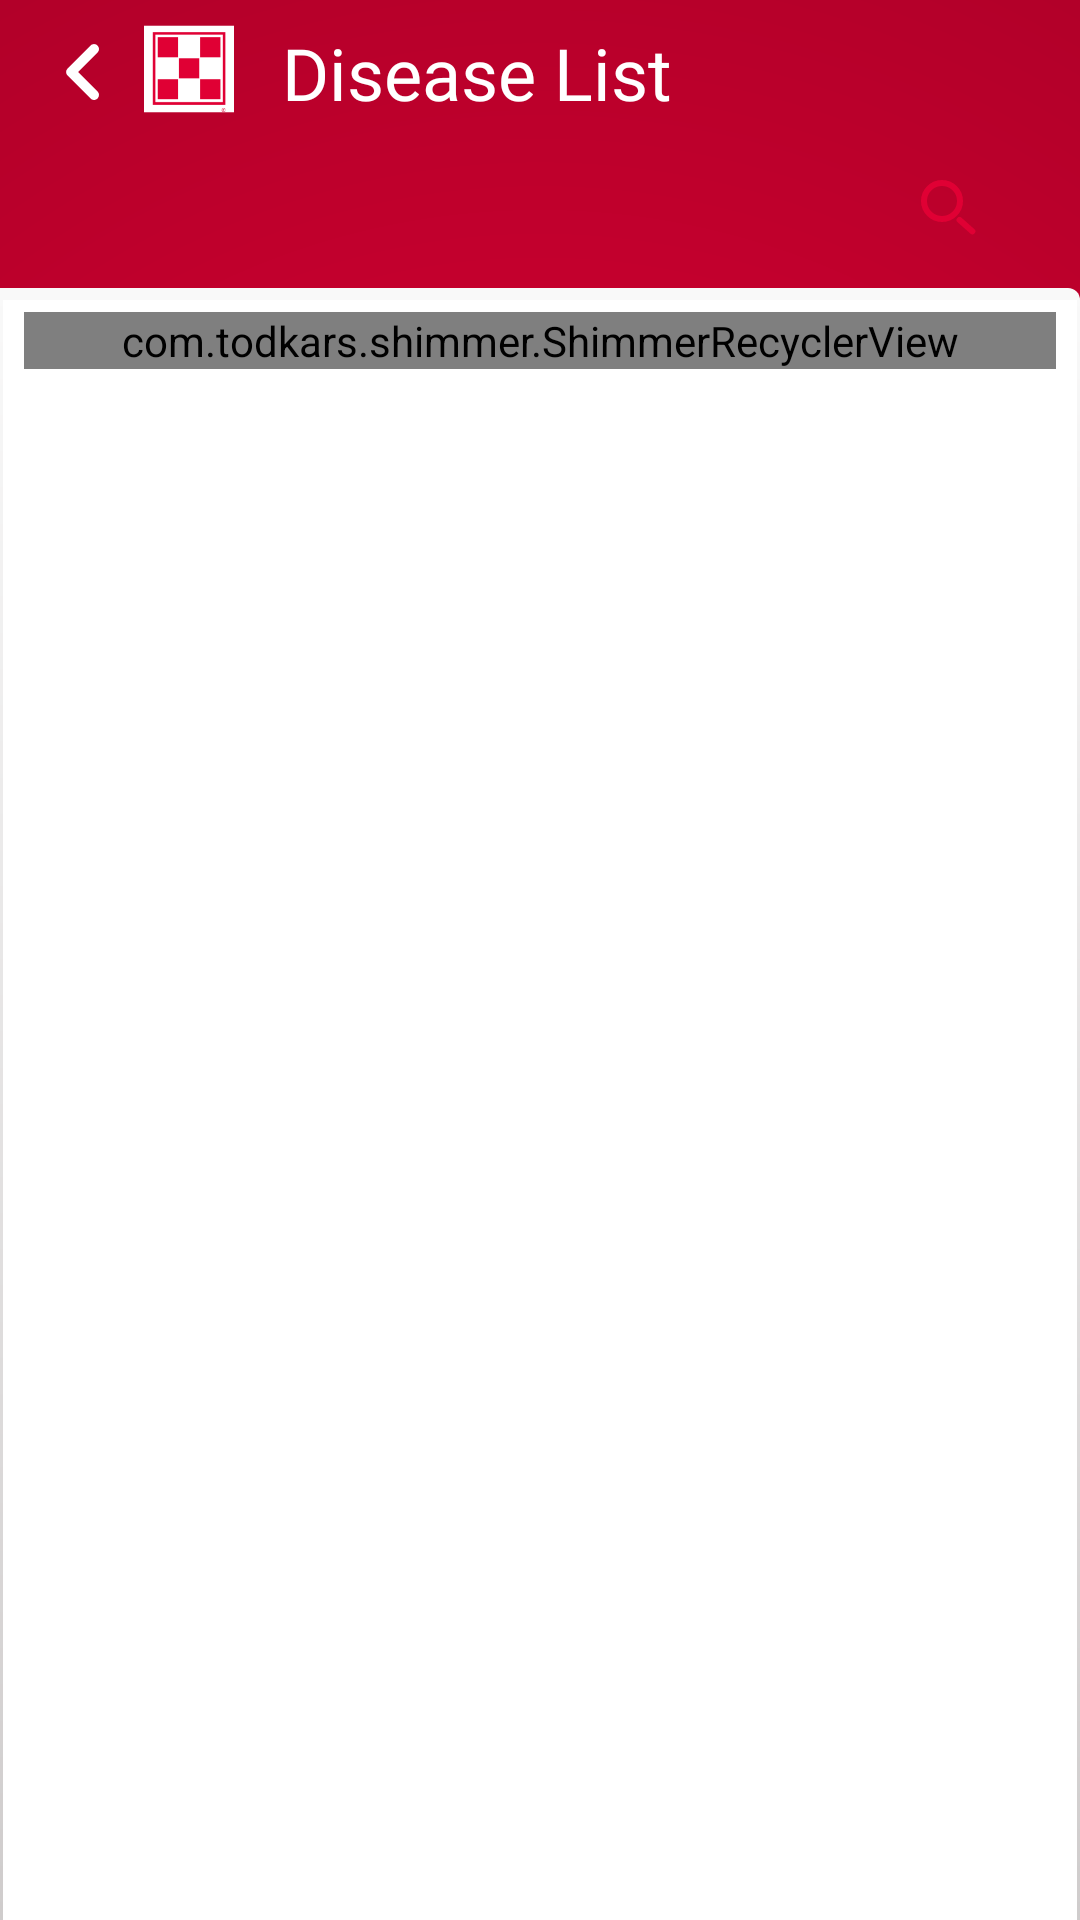

The Android layout XML behind this screen, and the referenced resources:
<!-- AndroidManifest.xml: application theme Theme.Purina -->
<!-- res/layout/fragment_diseases_list.xml -->
<?xml version="1.0" encoding="utf-8"?>
<layout xmlns:android="http://schemas.android.com/apk/res/android"
    xmlns:app="http://schemas.android.com/apk/res-auto"
    xmlns:tools="http://schemas.android.com/tools">

    <data>

        <variable
            name="identifyDiseaseViewModel"
            type="cargill.com.purina.dashboard.viewModel.IdentifyDiseaseViewModel" />

    </data>

    <androidx.constraintlayout.widget.ConstraintLayout
        android:layout_width="match_parent"
        android:layout_height="match_parent"
        android:background="@drawable/gradient"
        tools:context=".dashboard.View.IdentifyDiseases.DiseaseListFragment">

        <RelativeLayout
            android:id="@+id/rlHeader"
            android:layout_width="match_parent"
            android:layout_height="wrap_content"
            app:layout_constraintStart_toStartOf="parent"
            app:layout_constraintTop_toTopOf="parent"
            app:layout_constraintEnd_toEndOf="parent"
            app:layout_constraintBottom_toTopOf="@+id/diseaseContainer">

            <RelativeLayout
                android:id="@+id/back"
                android:layout_width="wrap_content"
                android:layout_height="wrap_content"
                android:layout_alignParentTop="true"
                android:layout_alignParentLeft="true"
                android:layout_marginStart="8sp">

                <ImageView
                    android:id="@+id/backbtn"
                    android:layout_width="40dp"
                    android:layout_height="40sp"
                    app:srcCompat="@drawable/ic_arrow_left" />

                <ImageView
                    android:id="@+id/ivLogo"
                    android:layout_width="30dp"
                    android:layout_height="30dp"
                    android:layout_marginStart="0dp"
                    android:layout_marginLeft="-20dp"
                    android:layout_marginTop="4dp"
                    android:layout_toRightOf="@+id/backbtn"
                    app:srcCompat="@drawable/close_icon_background" />

            </RelativeLayout>

            <TextView
                android:id="@+id/identifyDiseasesHeader"
                android:layout_width="match_parent"
                android:layout_height="wrap_content"
                android:layout_marginStart="16sp"
                android:layout_marginTop="4dp"
                android:textAppearance="@style/TextAppearance.AppCompat.Headline"
                android:fontFamily="@font/helvetica_regular"
                android:text="@string/disease_list"
                android:lineSpacingExtra="4dp"
                android:textColor="@color/white"
                android:layout_toRightOf="@+id/back" />

            <androidx.appcompat.widget.SearchView
                android:id="@+id/searchFilterView"
                style="@style/SearchViewStyle"
                android:layout_width="wrap_content"
                android:layout_height="wrap_content"
                android:layout_marginEnd="20sp"
                android:gravity="center_vertical"
                app:queryBackground="@drawable/rounded_primary"
                android:backgroundTint="@color/white"
                android:layout_alignParentRight="true"
                android:layout_below="@id/back"
                app:queryHint="@string/disease_search_txt" />

        </RelativeLayout>

        <LinearLayout
            android:id="@+id/diseaseContainer"
            android:layout_width="match_parent"
            android:layout_height="0dp"
            android:layout_gravity="center_vertical"
            android:background="@drawable/top_rounded_corner"
            android:gravity="center_vertical"
            android:orientation="vertical"
            app:layout_constraintBottom_toBottomOf="parent"
            app:layout_constraintEnd_toEndOf="parent"
            app:layout_constraintHeight_default="percent"
            app:layout_constraintHeight_percent="0.85"
            app:layout_constraintStart_toStartOf="parent"
            app:layout_constraintTop_toTopOf="parent"
            app:layout_constraintVertical_bias="1.00">

            <RelativeLayout
                android:layout_width="match_parent"
                android:layout_height="match_parent"
                android:layout_marginLeft="8dp"
                android:layout_marginTop="8dp"
                android:layout_marginRight="8dp"
                android:layout_marginBottom="72dp">

                <com.todkars.shimmer.ShimmerRecyclerView
                    android:id="@+id/rvDiseaseList"
                    android:layout_width="match_parent"
                    android:layout_height="wrap_content"
                    app:shimmer_recycler_item_count="10" />

                <ImageView
                    android:id="@+id/ivNoData"
                    android:layout_width="match_parent"
                    android:layout_height="match_parent"
                    android:src="@drawable/ic_nodata"
                    android:visibility="gone" />

            </RelativeLayout>


        </LinearLayout>

    </androidx.constraintlayout.widget.ConstraintLayout>

</layout>
<!-- resources referenced by this layout -->
<resources>
  <color name="white">#FFFFFFFF</color>
  <!-- drawable close_icon_background (drawable) -->
  <?xml version="1.0" encoding="utf-8"?>
  <layer-list xmlns:android="http://schemas.android.com/apk/res/android">
      <item>
          <shape android:shape="rectangle">
              <solid android:color="@color/white" />
              <padding
                  android:bottom="-30dp"
                  android:left="-28dp"
                  android:right="-28dp"
                  android:top="-28dp" />
          </shape>
      </item>
      <item android:drawable="@drawable/ic_logo_foreground" />
  </layer-list>
  <!-- drawable gradient (drawable) -->
  <?xml version="1.0" encoding="utf-8"?>
  <shape xmlns:android="http://schemas.android.com/apk/res/android">
  
      <gradient
          android:startColor="@color/app_primary"
          android:endColor="@color/app_secondry"
          android:type="radial"
          android:gradientRadius="500dp" />
  </shape>
  <!-- drawable ic_arrow_left (drawable) -->
  <vector android:height="24dp"
      android:tint="#FFFFFF"
      android:viewportHeight="24"
      android:viewportWidth="24"
      android:width="24dp"
      xmlns:android="http://schemas.android.com/apk/res/android">
      <path
          android:fillColor="@android:color/white"
          android:pathData="M14.71,15.88L10.83,12l3.88,-3.88c0.39,-0.39 0.39,-1.02 0,-1.41 -0.39,-0.39 -1.02,-0.39 -1.41,0L8.71,11.3c-0.39,0.39 -0.39,1.02 0,1.41l4.59,4.59c0.39,0.39 1.02,0.39 1.41,0 0.38,-0.39 0.39,-1.03 0,-1.42z" />
  </vector>
  <!-- drawable rounded_primary (drawable) -->
  <?xml version="1.0" encoding="UTF-8"?>
  <shape xmlns:android="http://schemas.android.com/apk/res/android">
      <solid android:color="#10FFFFFF" />
      <stroke
          android:width="3dp"
          android:color="@color/app_primary" />
      <corners android:radius="20dp" />
      <padding
          android:left="0dp"
          android:top="0dp"
          android:right="0dp"
          android:bottom="0dp" />
  </shape>
  <string name="disease_list" translatable="false">Disease List</string>
  <string name="disease_search_txt" translatable="false">Disease Name</string>
  <style name="SearchViewStyle" parent="Theme.Purina">
          
          <item name="searchIcon">@drawable/ic_search</item>
          <item name="searchHintIcon">@drawable/ic_search</item>
          
          <item name="queryBackground">@color/app_secondry</item>
          
          <item name="closeIcon">@drawable/ic_close</item>
          <item name="android:showAsAction">ifRoom|collapseActionView</item>
          
          <item name="queryHint">@string/product_catalog</item>
          <item name="android:editTextColor">@color/white</item>
          <item name="android:textColorHint">@color/white</item>
      </style>
  <color name="app_primary">#E00034</color>
  <color name="app_secondry">#A10025</color>
  <color name="app_light_gray2">#CFCCCC</color>
  <color name="app_light_gray">#F9F9F9</color>
  <!-- drawable ic_search (drawable) -->
  <vector android:height="28dp"
      android:tint="#FFFFFF"
      android:viewportHeight="28"
      android:viewportWidth="28"
      android:width="28dp"
      xmlns:android="http://schemas.android.com/apk/res/android">
      <path
          android:fillColor="@android:color/white"
          android:pathData="M15.5,14h-0.79l-0.28,-0.27C15.41,12.59 16,11.11 16,9.5 16,5.91 13.09,3 9.5,3S3,5.91 3,9.5 5.91,16 9.5,16c1.61,0 3.09,-0.59 4.23,-1.57l0.27,0.28v0.79l5,4.99L20.49,19l-4.99,-5zM9.5,14C7.01,14 5,11.99 5,9.5S7.01,5 9.5,5 14,7.01 14,9.5 11.99,14 9.5,14z" />
  </vector>
  <string name="product_catalog">Product Catalogue</string>
  <color name="teal_700">#FF018786</color>
  <color name="black">#FF000000</color>
  <style name="WindowAnimationTransition">
          <item name="android:windowEnterAnimation">@android:anim/fade_in</item>
          <item name="android:windowExitAnimation">@android:anim/fade_out</item>
      </style>
</resources>
